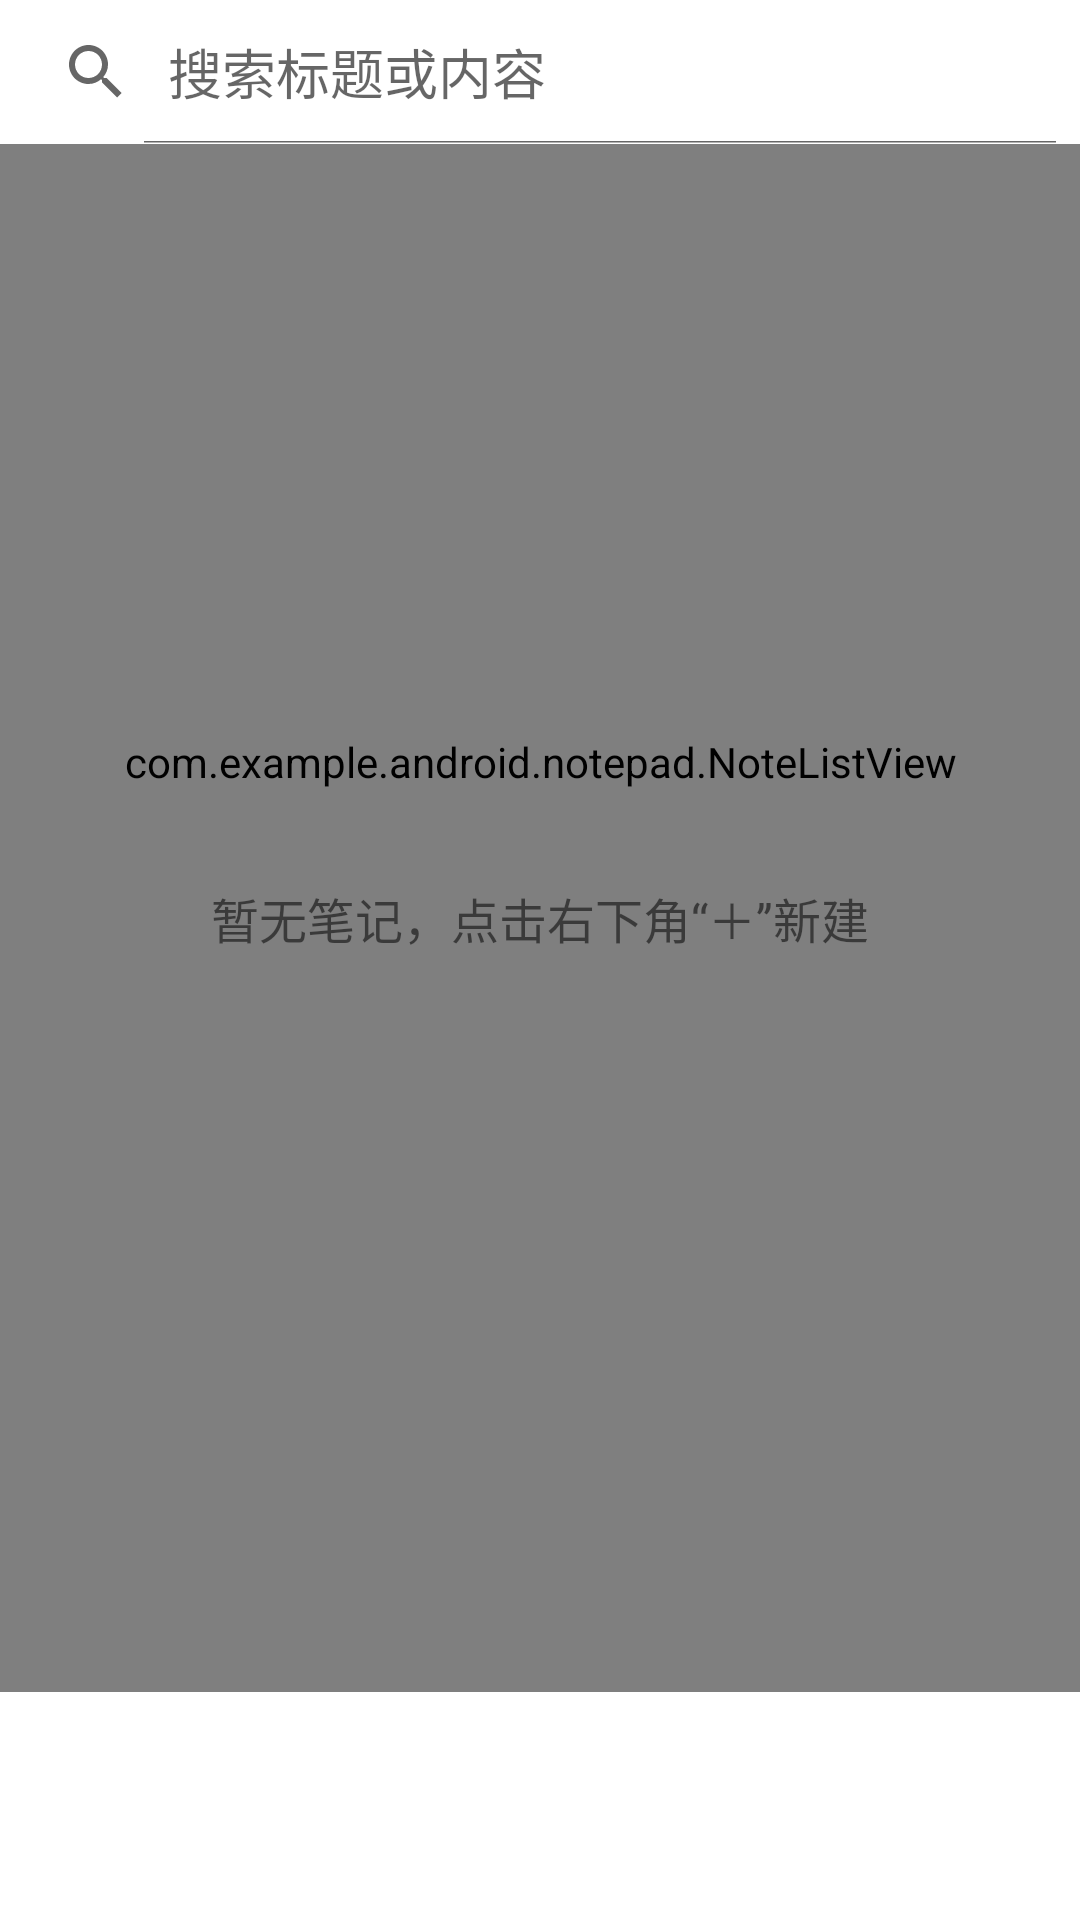

The Android layout XML behind this screen, and the referenced resources:
<!-- AndroidManifest.xml: application theme AppTheme -->
<!-- res/layout/notes_list.xml -->
<?xml version="1.0" encoding="utf-8"?>
<LinearLayout xmlns:android="http://schemas.android.com/apk/res/android"
    android:layout_width="match_parent"
    android:layout_height="match_parent"
    android:orientation="vertical"
    android:background="@drawable/notes_page_background"
    android:focusable="true"
    android:focusableInTouchMode="true">

    <LinearLayout
        android:id="@+id/selection_bar"
        android:layout_width="match_parent"
        android:layout_height="56dp"
        android:orientation="horizontal"
        android:gravity="center_vertical"
        android:background="#FFFFFF"
        android:visibility="gone">

        <Button
            android:id="@+id/select_all"
            style="?android:attr/borderlessButtonStyle"
            android:layout_width="wrap_content"
            android:layout_height="match_parent"
            android:text="@string/notes_select_all" />

        <TextView
            android:id="@+id/selection_count"
            android:layout_width="0dp"
            android:layout_height="wrap_content"
            android:layout_weight="1"
            android:gravity="center"
            android:textSize="18sp"
            android:textColor="#243247" />

        <Button
            android:id="@+id/cancel_selection"
            style="?android:attr/borderlessButtonStyle"
            android:layout_width="wrap_content"
            android:layout_height="match_parent"
            android:text="@string/button_cancel" />
    </LinearLayout>

    <SearchView
        android:id="@+id/search_notes"
        android:layout_width="match_parent"
        android:layout_height="wrap_content"
        android:iconifiedByDefault="false"
        android:queryHint="@string/search_notes_hint"
        android:imeOptions="actionSearch"
        android:inputType="text"
        android:saveEnabled="false" />

    <TextView android:id="@+id/trash_notice" android:layout_width="match_parent"
        android:layout_height="wrap_content"
        android:paddingLeft="36dp" android:paddingRight="36dp"
        android:paddingTop="8dp" android:paddingBottom="0dp"
        android:text="已删除的笔记仅保留 30 天，逾期将永久删除。"
        android:textSize="12sp" android:textColor="#85898E" android:visibility="gone" />
    <FrameLayout
        android:id="@+id/notes_content"
        android:layout_width="match_parent"
        android:layout_height="0dp"
        android:layout_weight="1">

        <com.example.android.notepad.NoteListView
            android:id="@android:id/list"
            android:divider="@android:color/transparent" android:dividerHeight="1dp"
            android:clipToPadding="false" android:paddingTop="8dp" android:paddingBottom="112dp"
            android:layout_width="match_parent"
            android:layout_height="match_parent" />

        <TextView
            android:id="@android:id/empty"
            android:layout_width="match_parent"
            android:layout_height="match_parent"
            android:gravity="center"
            android:padding="24dp"
            android:text="@string/notes_empty"
            android:textSize="16sp" />
    </FrameLayout>

    <FrameLayout android:id="@+id/todo_content"
        android:layout_width="match_parent" android:layout_height="0dp"
        android:layout_weight="1" android:visibility="gone" />

    <LinearLayout android:id="@+id/bottom_navigation"
        android:layout_width="match_parent" android:layout_height="76dp"
        android:orientation="horizontal" android:gravity="center_vertical"
        android:background="#FFFFFF" android:paddingTop="5dp" android:paddingBottom="5dp" />

    <LinearLayout
        android:id="@+id/selection_footer"
        android:layout_width="match_parent"
        android:layout_height="wrap_content"
        android:padding="12dp"
        android:orientation="vertical"
        android:background="#FFFFFF"
        android:visibility="gone">

        <TextView
            android:id="@+id/selection_scope"
            android:layout_width="match_parent"
            android:layout_height="wrap_content"
            android:gravity="center"
            android:textSize="12sp"
            android:textColor="#697586" />

        <LinearLayout android:layout_width="match_parent" android:layout_height="wrap_content"
            android:orientation="horizontal">
            <Button android:id="@+id/move_selected" android:layout_width="0dp"
                android:layout_height="48dp" android:layout_weight="1" android:text="移动分类" />
            <Button android:id="@+id/restore_selected" android:layout_width="0dp"
                android:layout_height="48dp" android:layout_weight="1" android:text="恢复" android:visibility="gone" />
        <Button
            android:id="@+id/delete_selected"
            android:layout_width="0dp" android:layout_weight="1"
            android:layout_height="48dp"
            android:textColor="#B42318" />
        </LinearLayout>
    </LinearLayout>
</LinearLayout>
<!-- resources referenced by this layout -->
<resources>
  <!-- drawable notes_page_background (drawable) -->
  <?xml version="1.0" encoding="utf-8"?>
  <selector xmlns:android="http://schemas.android.com/apk/res/android">
      <item android:state_focused="true" android:drawable="@android:color/white" />
      <item android:drawable="@android:color/white" />
  </selector>
  <string name="button_cancel">取消</string>
  <string name="notes_empty">暂无笔记，点击右下角“＋”新建</string>
  <string name="notes_select_all">全选</string>
  <string name="search_notes_hint">搜索标题或内容</string>
  <style name="AppTheme" parent="android:style/Theme.Holo.Light">
          <item name="android:windowBackground">@color/app_background</item>
      </style>
  <color name="app_background">#F7F8FA</color>
</resources>
